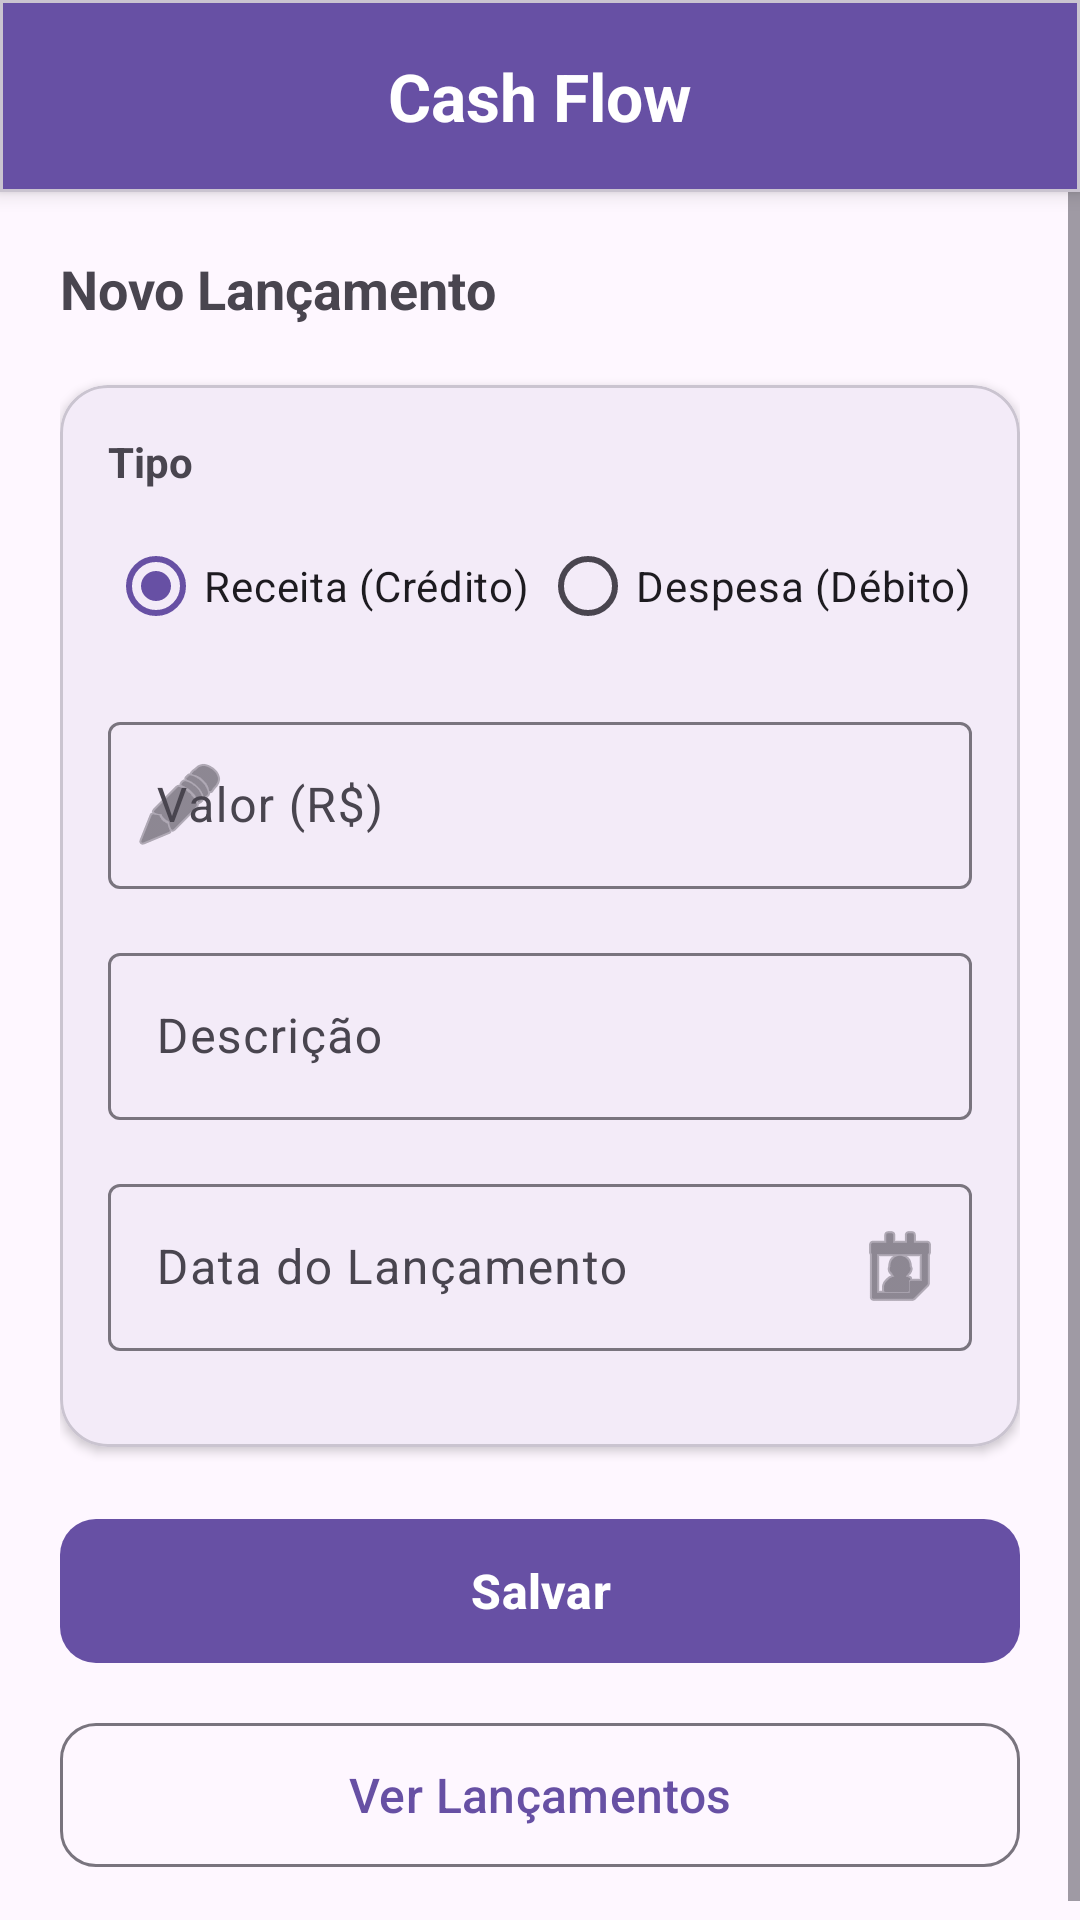

Write the Android layout XML for this screen, with the resource values it uses.
<!-- AndroidManifest.xml: application theme Theme.AppCashFlow -->
<!-- res/layout/activity_main.xml -->
<?xml version="1.0" encoding="utf-8"?>
<androidx.constraintlayout.widget.ConstraintLayout xmlns:android="http://schemas.android.com/apk/res/android"
    xmlns:app="http://schemas.android.com/apk/res-auto"
    xmlns:tools="http://schemas.android.com/tools"
    android:id="@+id/main"
    android:layout_width="match_parent"
    android:layout_height="match_parent"
    android:background="?android:attr/colorBackground"
    tools:context=".MainActivity">

    <com.google.android.material.card.MaterialCardView
        android:id="@+id/cardHeader"
        android:layout_width="match_parent"
        android:layout_height="wrap_content"
        app:cardCornerRadius="0dp"
        app:cardElevation="4dp"
        app:layout_constraintTop_toTopOf="parent">

        <LinearLayout
            android:layout_width="match_parent"
            android:layout_height="?attr/actionBarSize"
            android:gravity="center"
            android:orientation="horizontal"
            android:background="?attr/colorPrimary"
            android:paddingHorizontal="16dp">

            <TextView
                android:id="@+id/tvHeaderTitle"
                android:layout_width="wrap_content"
                android:layout_height="wrap_content"
                android:text="@string/app_name"
                android:textColor="?attr/colorOnPrimary"
                android:textSize="22sp"
                android:textStyle="bold" />

        </LinearLayout>
    </com.google.android.material.card.MaterialCardView>

    <ScrollView
        android:layout_width="match_parent"
        android:layout_height="0dp"
        app:layout_constraintBottom_toBottomOf="parent"
        app:layout_constraintTop_toBottomOf="@id/cardHeader">

        <LinearLayout
            android:layout_width="match_parent"
            android:layout_height="wrap_content"
            android:orientation="vertical"
            android:padding="20dp">

            <TextView
                android:id="@+id/tvSubTitle"
                android:layout_width="match_parent"
                android:layout_height="wrap_content"
                android:layout_marginBottom="20dp"
                android:text="@string/novo_lancamento"
                android:textSize="18sp"
                android:textStyle="bold"
                android:textColor="?android:attr/textColorSecondary"/>

            <com.google.android.material.card.MaterialCardView
                android:layout_width="match_parent"
                android:layout_height="wrap_content"
                app:cardCornerRadius="16dp"
                app:cardElevation="2dp"
                app:strokeWidth="1dp"
                app:strokeColor="?attr/colorOutlineVariant">

                <LinearLayout
                    android:layout_width="match_parent"
                    android:layout_height="wrap_content"
                    android:orientation="vertical"
                    android:padding="16dp">

                    <TextView
                        android:layout_width="match_parent"
                        android:layout_height="wrap_content"
                        android:layout_marginBottom="8dp"
                        android:text="@string/tipo_label"
                        android:textStyle="bold"
                        android:textSize="14sp" />

                    <RadioGroup
                        android:id="@+id/rgTipo"
                        android:layout_width="match_parent"
                        android:layout_height="wrap_content"
                        android:layout_marginBottom="16dp"
                        android:checkedButton="@id/rbReceita"
                        android:orientation="horizontal">

                        <RadioButton
                            android:id="@+id/rbReceita"
                            android:layout_width="0dp"
                            android:layout_height="wrap_content"
                            android:layout_weight="1"
                            android:text="@string/receita"
                            android:textSize="14sp" />

                        <RadioButton
                            android:id="@+id/rbDespesa"
                            android:layout_width="0dp"
                            android:layout_height="wrap_content"
                            android:layout_weight="1"
                            android:text="@string/despesa"
                            android:textSize="14sp" />
                    </RadioGroup>

                    <com.google.android.material.textfield.TextInputLayout
                        android:id="@+id/tilValor"
                        style="@style/Widget.Material3.TextInputLayout.OutlinedBox"
                        android:layout_width="match_parent"
                        android:layout_height="wrap_content"
                        android:layout_marginBottom="16dp"
                        android:hint="@string/valor_label"
                        app:startIconDrawable="@android:drawable/ic_menu_edit">

                        <com.google.android.material.textfield.TextInputEditText
                            android:id="@+id/etValor"
                            android:layout_width="match_parent"
                            android:layout_height="wrap_content"
                            android:inputType="numberDecimal"
                            android:textSize="16sp" />
                    </com.google.android.material.textfield.TextInputLayout>

                    <com.google.android.material.textfield.TextInputLayout
                        android:id="@+id/tilDescricao"
                        style="@style/Widget.Material3.TextInputLayout.OutlinedBox"
                        android:layout_width="match_parent"
                        android:layout_height="wrap_content"
                        android:layout_marginBottom="16dp"
                        android:hint="@string/descricao_label"
                        app:placeholderText="@string/descricao_hint">

                        <com.google.android.material.textfield.TextInputEditText
                            android:id="@+id/etDescricao"
                            android:layout_width="match_parent"
                            android:layout_height="wrap_content"
                            android:inputType="textCapSentences"
                            android:textSize="16sp" />
                    </com.google.android.material.textfield.TextInputLayout>

                    <com.google.android.material.textfield.TextInputLayout
                        android:id="@+id/tilData"
                        style="@style/Widget.Material3.TextInputLayout.OutlinedBox"
                        android:layout_width="match_parent"
                        android:layout_height="wrap_content"
                        android:layout_marginBottom="16dp"
                        android:hint="@string/data_label"
                        app:placeholderText="@string/data_hint"
                        app:endIconDrawable="@android:drawable/ic_menu_my_calendar"
                        app:endIconMode="custom">

                        <com.google.android.material.textfield.TextInputEditText
                            android:id="@+id/etData"
                            android:layout_width="match_parent"
                            android:layout_height="wrap_content"
                            android:clickable="true"
                            android:focusable="false"
                            android:inputType="none"
                            android:textSize="16sp" />
                    </com.google.android.material.textfield.TextInputLayout>

                </LinearLayout>
            </com.google.android.material.card.MaterialCardView>

            <LinearLayout
                android:id="@+id/layoutRegularActions"
                android:layout_width="match_parent"
                android:layout_height="wrap_content"
                android:layout_marginTop="20dp"
                android:orientation="vertical">

                <com.google.android.material.button.MaterialButton
                    android:id="@+id/btnSalvar"
                    android:layout_width="match_parent"
                    android:layout_height="56dp"
                    android:text="@string/bt_salvar"
                    android:textSize="16sp"
                    android:textStyle="bold"
                    app:cornerRadius="12dp" />

                <com.google.android.material.button.MaterialButton
                    android:id="@+id/btnVerLancamentos"
                    style="@style/Widget.Material3.Button.OutlinedButton"
                    android:layout_width="match_parent"
                    android:layout_height="56dp"
                    android:layout_marginTop="12dp"
                    android:text="@string/bt_listar"
                    android:textSize="16sp"
                    app:cornerRadius="12dp" />
            </LinearLayout>

            <LinearLayout
                android:id="@+id/layoutEditActions"
                android:layout_width="match_parent"
                android:layout_height="wrap_content"
                android:layout_marginTop="20dp"
                android:orientation="vertical"
                android:visibility="gone"
                tools:visibility="visible">

                <com.google.android.material.button.MaterialButton
                    android:id="@+id/btnAlterar"
                    android:layout_width="match_parent"
                    android:layout_height="56dp"
                    android:text="@string/atualizar_lancamento"
                    android:textSize="16sp"
                    android:textStyle="bold"
                    app:cornerRadius="12dp" />

                <com.google.android.material.button.MaterialButton
                    android:id="@+id/btnExcluir"
                    style="@style/Widget.Material3.Button.TextButton"
                    android:layout_width="match_parent"
                    android:layout_height="56dp"
                    android:layout_marginTop="8dp"
                    android:text="@string/bt_excluir"
                    android:textColor="?attr/colorError"
                    android:textSize="16sp"
                    app:cornerRadius="12dp" />

                <com.google.android.material.button.MaterialButton
                    android:id="@+id/btnCancelarEdicao"
                    style="@style/Widget.Material3.Button.OutlinedButton"
                    android:layout_width="match_parent"
                    android:layout_height="56dp"
                    android:layout_marginTop="8dp"
                    android:text="@string/cancelar"
                    android:textSize="16sp"
                    app:cornerRadius="12dp" />
            </LinearLayout>

        </LinearLayout>
    </ScrollView>

</androidx.constraintlayout.widget.ConstraintLayout>
<!-- resources referenced by this layout -->
<resources>
  <string name="app_name">Cash Flow</string>
  <string name="atualizar_lancamento">Atualizar Lançamento</string>
  <string name="bt_excluir">Excluir</string>
  <string name="bt_listar">Ver Lançamentos</string>
  <string name="bt_salvar">Salvar</string>
  <string name="cancelar">Cancelar</string>
  <string name="data_hint">Clique para selecionar</string>
  <string name="data_label">Data do Lançamento</string>
  <string name="descricao_hint">Ex: Aluguel, Salário</string>
  <string name="descricao_label">Descrição</string>
  <string name="despesa">Despesa (Débito)</string>
  <string name="novo_lancamento">Novo Lançamento</string>
  <string name="receita">Receita (Crédito)</string>
  <string name="tipo_label">Tipo</string>
  <string name="valor_label">Valor (R$)</string>
  <style name="Theme.AppCashFlow" parent="Base.Theme.AppCashFlow" />
  <style name="Base.Theme.AppCashFlow" parent="Theme.Material3.DayNight.NoActionBar">
          
          
      </style>
</resources>
